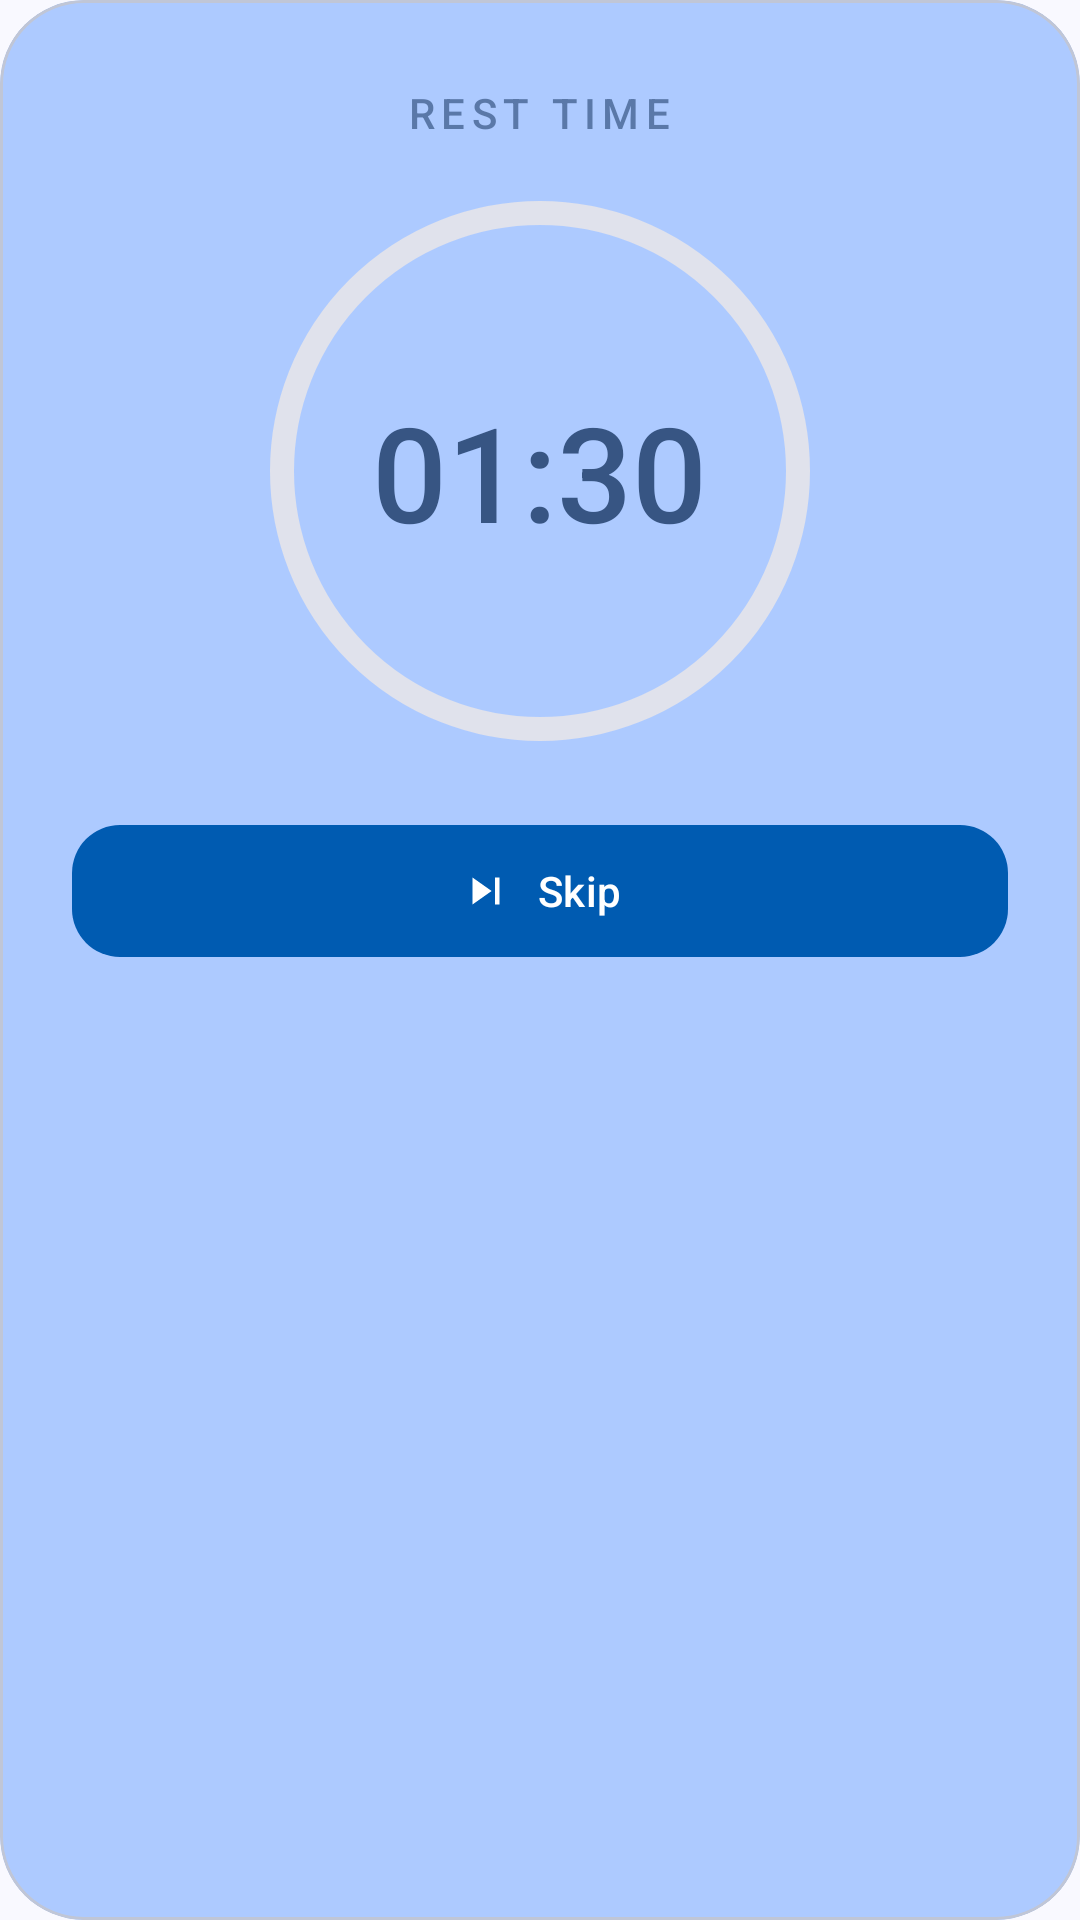

The Android layout XML behind this screen, and the referenced resources:
<!-- AndroidManifest.xml: application theme Theme.PushApp -->
<!-- res/layout/rest_timer.xml -->
<?xml version="1.0" encoding="utf-8"?>
<com.google.android.material.card.MaterialCardView
    xmlns:android="http://schemas.android.com/apk/res/android"
    xmlns:app="http://schemas.android.com/apk/res-auto"
    android:id="@+id/rest_timer_card"
    android:layout_width="match_parent"
    android:layout_height="wrap_content"
    android:layout_marginHorizontal="16dp"
    android:layout_marginVertical="8dp"
    app:cardCornerRadius="28dp"
    app:cardElevation="0dp"
    app:cardBackgroundColor="@color/md_theme_secondaryContainer">

    <LinearLayout
        android:layout_width="match_parent"
        android:layout_height="wrap_content"
        android:orientation="vertical"
        android:paddingHorizontal="24dp"
        android:paddingVertical="28dp"
        android:gravity="center">

        <TextView
            android:id="@+id/rest_timer_label"
            android:layout_width="wrap_content"
            android:layout_height="wrap_content"
            android:text="@string/rest_time"
            android:textColor="@color/md_theme_onSecondaryContainer"
            android:textSize="14sp"
            android:fontFamily="sans-serif-medium"
            android:alpha="0.7"
            android:letterSpacing="0.15" />

        
        <FrameLayout
            android:layout_width="180dp"
            android:layout_height="180dp"
            android:layout_marginTop="20dp"
            android:layout_marginBottom="24dp">

            
            <com.google.android.material.progressindicator.CircularProgressIndicator
                android:id="@+id/rest_timer_progress"
                android:layout_width="180dp"
                android:layout_height="180dp"
                android:layout_gravity="center"
                app:trackThickness="8dp"
                app:indicatorSize="180dp"
                app:indicatorColor="@color/md_theme_primary"
                app:trackColor="@color/md_theme_surfaceContainerHighest"
                app:trackCornerRadius="4dp"
                android:max="100"
                android:progress="100" />

            
            <TextView
                android:id="@+id/rest_timer_text"
                android:layout_width="wrap_content"
                android:layout_height="wrap_content"
                android:layout_gravity="center"
                android:text="@string/_01_30"
                android:textColor="@color/md_theme_onSecondaryContainer"
                android:textSize="44sp"
                android:fontFamily="sans-serif-medium" />

        </FrameLayout>

        <com.google.android.material.button.MaterialButton
            android:id="@+id/rest_timer_skip"
            style="@style/Widget.Material3.Button"
            android:layout_width="match_parent"
            android:layout_height="52dp"
            android:text="@string/skip"
            android:textColor="@color/md_theme_onPrimary"
            android:textSize="14sp"
            android:fontFamily="sans-serif-medium"
            app:backgroundTint="@color/md_theme_primary"
            app:cornerRadius="16dp"
            app:icon="@drawable/ic_skip"
            app:iconGravity="textStart"
            app:iconTint="@color/md_theme_onPrimary" />

    </LinearLayout>

</com.google.android.material.card.MaterialCardView>
<!-- resources referenced by this layout -->
<resources>
  <color name="md_theme_onPrimary">#FFFFFF</color>
  <color name="md_theme_onSecondaryContainer">#375583</color>
  <color name="md_theme_primary">#005BB1</color>
  <color name="md_theme_secondaryContainer">#ADCAFF</color>
  <color name="md_theme_surfaceContainerHighest">#E0E2EC</color>
  <!-- drawable ic_skip (drawable) -->
  <?xml version="1.0" encoding="utf-8"?>
  <vector xmlns:android="http://schemas.android.com/apk/res/android"
      android:width="24dp"
      android:height="24dp"
      android:viewportWidth="24"
      android:viewportHeight="24">
      <path
          android:fillColor="@android:color/black"
          android:pathData="M6,18l8.5,-6L6,6v12zM16,6v12h2V6h-2z"/>
  </vector>
  <string name="_01_30" translatable="false">01:30</string>
  <string name="rest_time">REST TIME</string>
  <string name="skip">Skip</string>
  <color name="md_theme_primaryContainer">#0073DE</color>
  <color name="md_theme_onPrimaryContainer">#FEFCFF</color>
  <color name="md_theme_secondary">#425F8E</color>
  <color name="md_theme_onSecondary">#FFFFFF</color>
  <color name="md_theme_tertiary">#6C5E00</color>
  <color name="md_theme_onTertiary">#FFFFFF</color>
  <color name="md_theme_tertiaryContainer">#E4C900</color>
  <color name="md_theme_onTertiaryContainer">#605400</color>
  <color name="md_theme_error">#BA1A1A</color>
  <color name="md_theme_onError">#FFFFFF</color>
  <color name="md_theme_errorContainer">#FFDAD6</color>
  <color name="md_theme_onErrorContainer">#93000A</color>
  <color name="md_theme_background">#F9F9FF</color>
  <color name="md_theme_onBackground">#181C23</color>
  <color name="md_theme_surface">#F9F9FF</color>
  <color name="md_theme_onSurface">#181C23</color>
  <color name="md_theme_surfaceVariant">#DDE2F2</color>
  <color name="md_theme_onSurfaceVariant">#414754</color>
  <color name="md_theme_outline">#717785</color>
  <color name="md_theme_outlineVariant">#C0C6D6</color>
  <color name="md_theme_inverseSurface">#2D3038</color>
  <color name="md_theme_inverseOnSurface">#EEF0FA</color>
  <color name="md_theme_inversePrimary">#A9C7FF</color>
  <color name="md_theme_primaryFixed">#D6E3FF</color>
  <color name="md_theme_onPrimaryFixed">#001B3D</color>
  <color name="md_theme_primaryFixedDim">#A9C7FF</color>
  <color name="md_theme_onPrimaryFixedVariant">#00468B</color>
  <color name="md_theme_secondaryFixed">#D6E3FF</color>
  <color name="md_theme_onSecondaryFixed">#001B3D</color>
  <color name="md_theme_secondaryFixedDim">#AAC7FC</color>
  <color name="md_theme_onSecondaryFixedVariant">#294774</color>
  <color name="md_theme_tertiaryFixed">#FFE331</color>
  <color name="md_theme_onTertiaryFixed">#211C00</color>
  <color name="md_theme_tertiaryFixedDim">#E1C700</color>
  <color name="md_theme_onTertiaryFixedVariant">#514700</color>
  <color name="md_theme_surfaceDim">#D7DAE4</color>
  <color name="md_theme_surfaceBright">#F9F9FF</color>
  <color name="md_theme_surfaceContainerLowest">#FFFFFF</color>
  <color name="md_theme_surfaceContainerLow">#F1F3FD</color>
  <color name="md_theme_surfaceContainer">#EBEDF8</color>
  <color name="md_theme_surfaceContainerHigh">#E6E8F2</color>
</resources>
